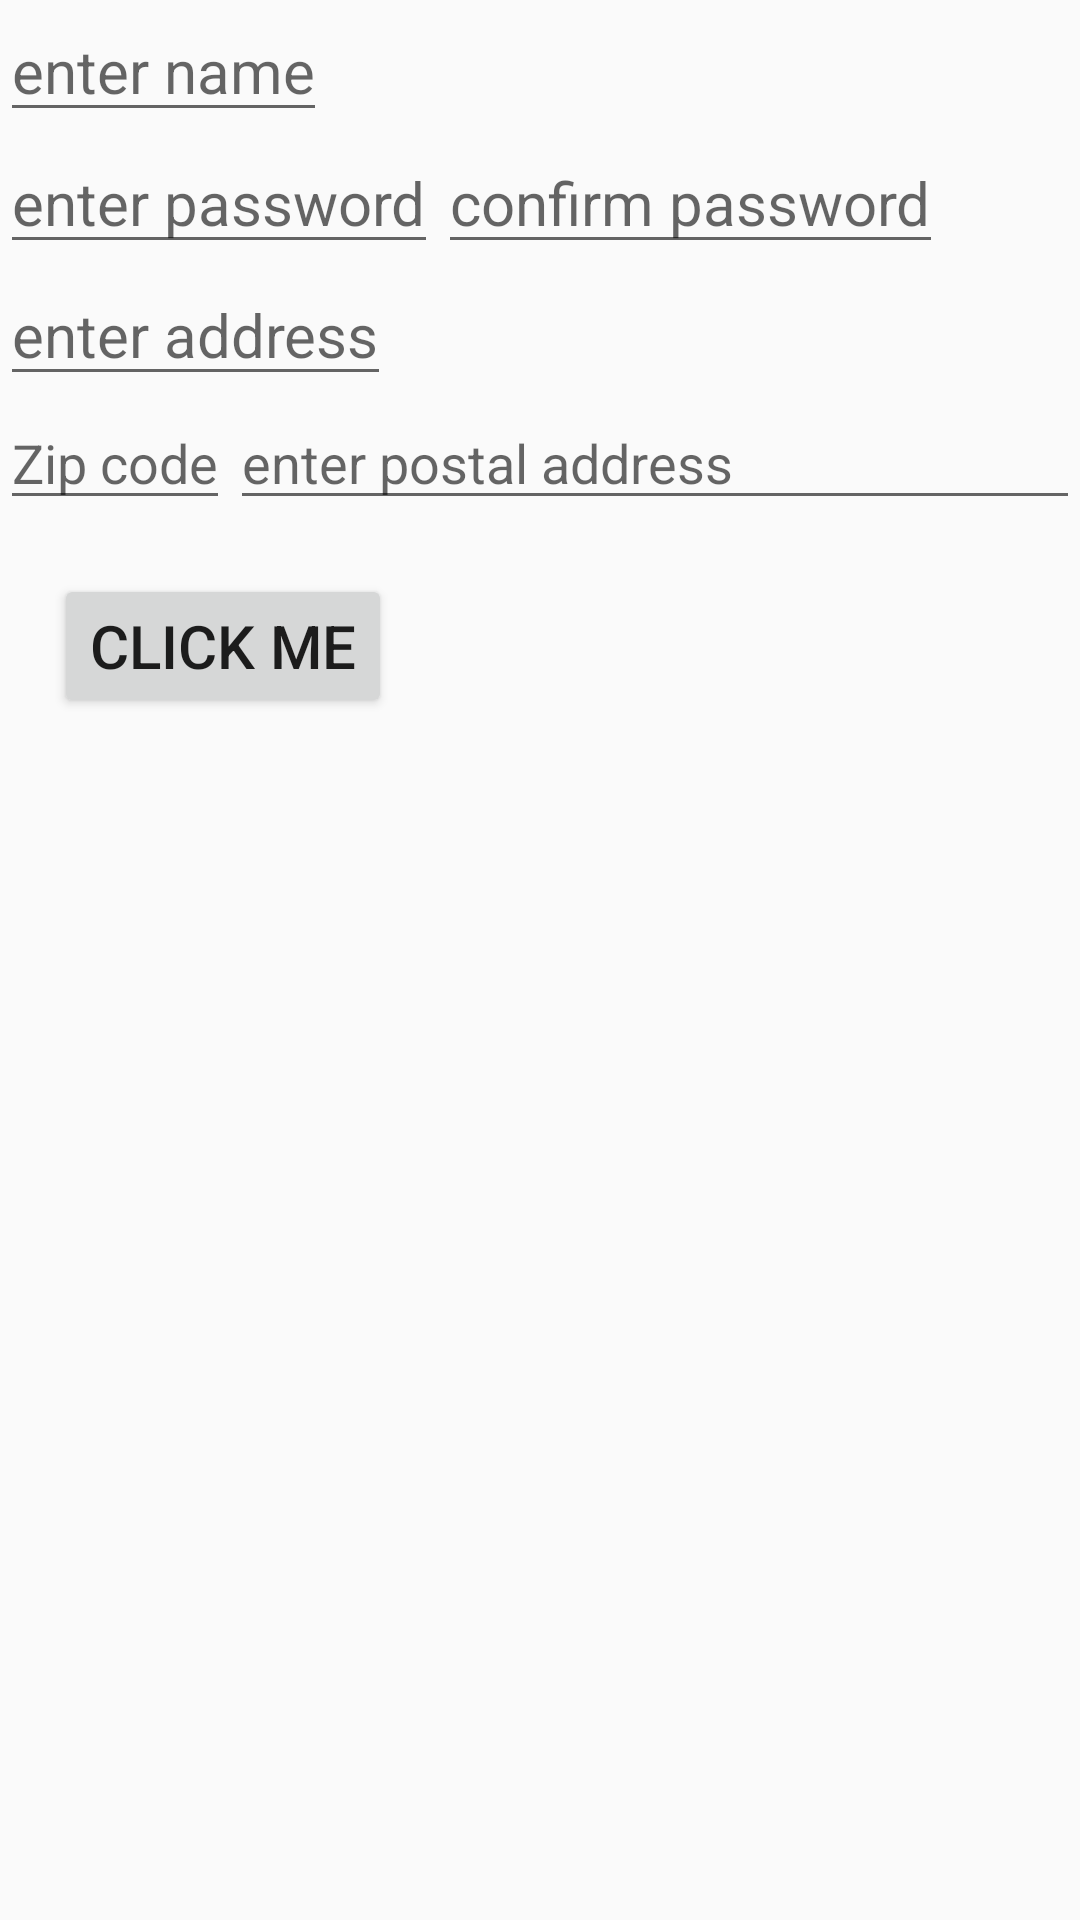

Android layout source for this screen:
<!-- AndroidManifest.xml: application theme Theme.EvsAndroid53 -->
<!-- res/layout/activity_main.xml -->
<?xml version="1.0" encoding="utf-8"?>
<LinearLayout xmlns:android="http://schemas.android.com/apk/res/android"
    xmlns:tools="http://schemas.android.com/tools"
    android:layout_width="match_parent"
    android:layout_height="match_parent"
    android:orientation="vertical"
    tools:context=".MainActivity">


    <EditText
        android:layout_width="wrap_content"
        android:layout_height="wrap_content"
        android:hint="@string/hint_enter_name"
        android:inputType="text"
        android:textSize="@dimen/login_form_font_size"
        />

    <LinearLayout
        android:layout_width="match_parent"
        android:layout_height="wrap_content"
        android:orientation="horizontal"
        >
    <EditText
        android:layout_width="wrap_content"
        android:layout_height="wrap_content"
        android:hint="@string/hint_enter_password"
        android:inputType="textPassword"
        android:textSize="@dimen/login_form_font_size"
        />

    <EditText
        android:layout_width="wrap_content"
        android:layout_height="wrap_content"
        android:hint="@string/hint_confirm_password"
        android:inputType="textPassword"
        android:textSize="@dimen/login_form_font_size"
        />
    </LinearLayout>
    <EditText
        android:layout_width="wrap_content"
        android:layout_height="wrap_content"
        android:hint="@string/hint_enter_address"
        android:textSize="@dimen/login_form_font_size"
        />
   <LinearLayout
       android:layout_width="match_parent"
       android:layout_height="wrap_content"
       android:orientation="horizontal"
       >
   <EditText
       android:layout_width="wrap_content"
       android:layout_height="wrap_content"
       android:hint="@string/hint_zip_code" />
  <EditText
      android:layout_width="match_parent"
      android:layout_height="wrap_content"
      android:hint="@string/hint_postal_addr"/>
   </LinearLayout>
    <Button
        android:layout_width="wrap_content"
        android:layout_height="wrap_content"
        android:textSize="@dimen/login_form_font_size"
        android:layout_margin="@dimen/click_me_font_size"
        android:text="@string/btn_click_me"
        android:id="@+id/clickMe"
        />

    
</LinearLayout>
<!-- resources referenced by this layout -->
<resources>
  <dimen name="click_me_font_size">18sp</dimen>
  <dimen name="login_form_font_size">20sp</dimen>
  <string name="btn_click_me">Click me</string>
  <string name="hint_confirm_password">confirm password</string>
  <string name="hint_enter_address">enter address</string>
  <string name="hint_enter_name">enter name</string>
  <string name="hint_enter_password">enter password</string>
  <string name="hint_postal_addr">enter postal address</string>
  <string name="hint_zip_code">Zip code</string>
  <style name="Theme.EvsAndroid53" parent="Theme.AppCompat.Light.DarkActionBar">
          
          <item name="colorPrimary">@color/purple_500</item>
          <item name="colorPrimaryDark">@color/purple_700</item>
          <item name="colorAccent">@color/teal_200</item>
          
      </style>
  <!-- not gathered from this repository: default colours our renderer supplied (Android Studio template values) -->
  <color name="purple_500">#FF6200EE</color>
  <color name="purple_700">#FF3700B3</color>
  <color name="teal_200">#FF03DAC5</color>
</resources>
